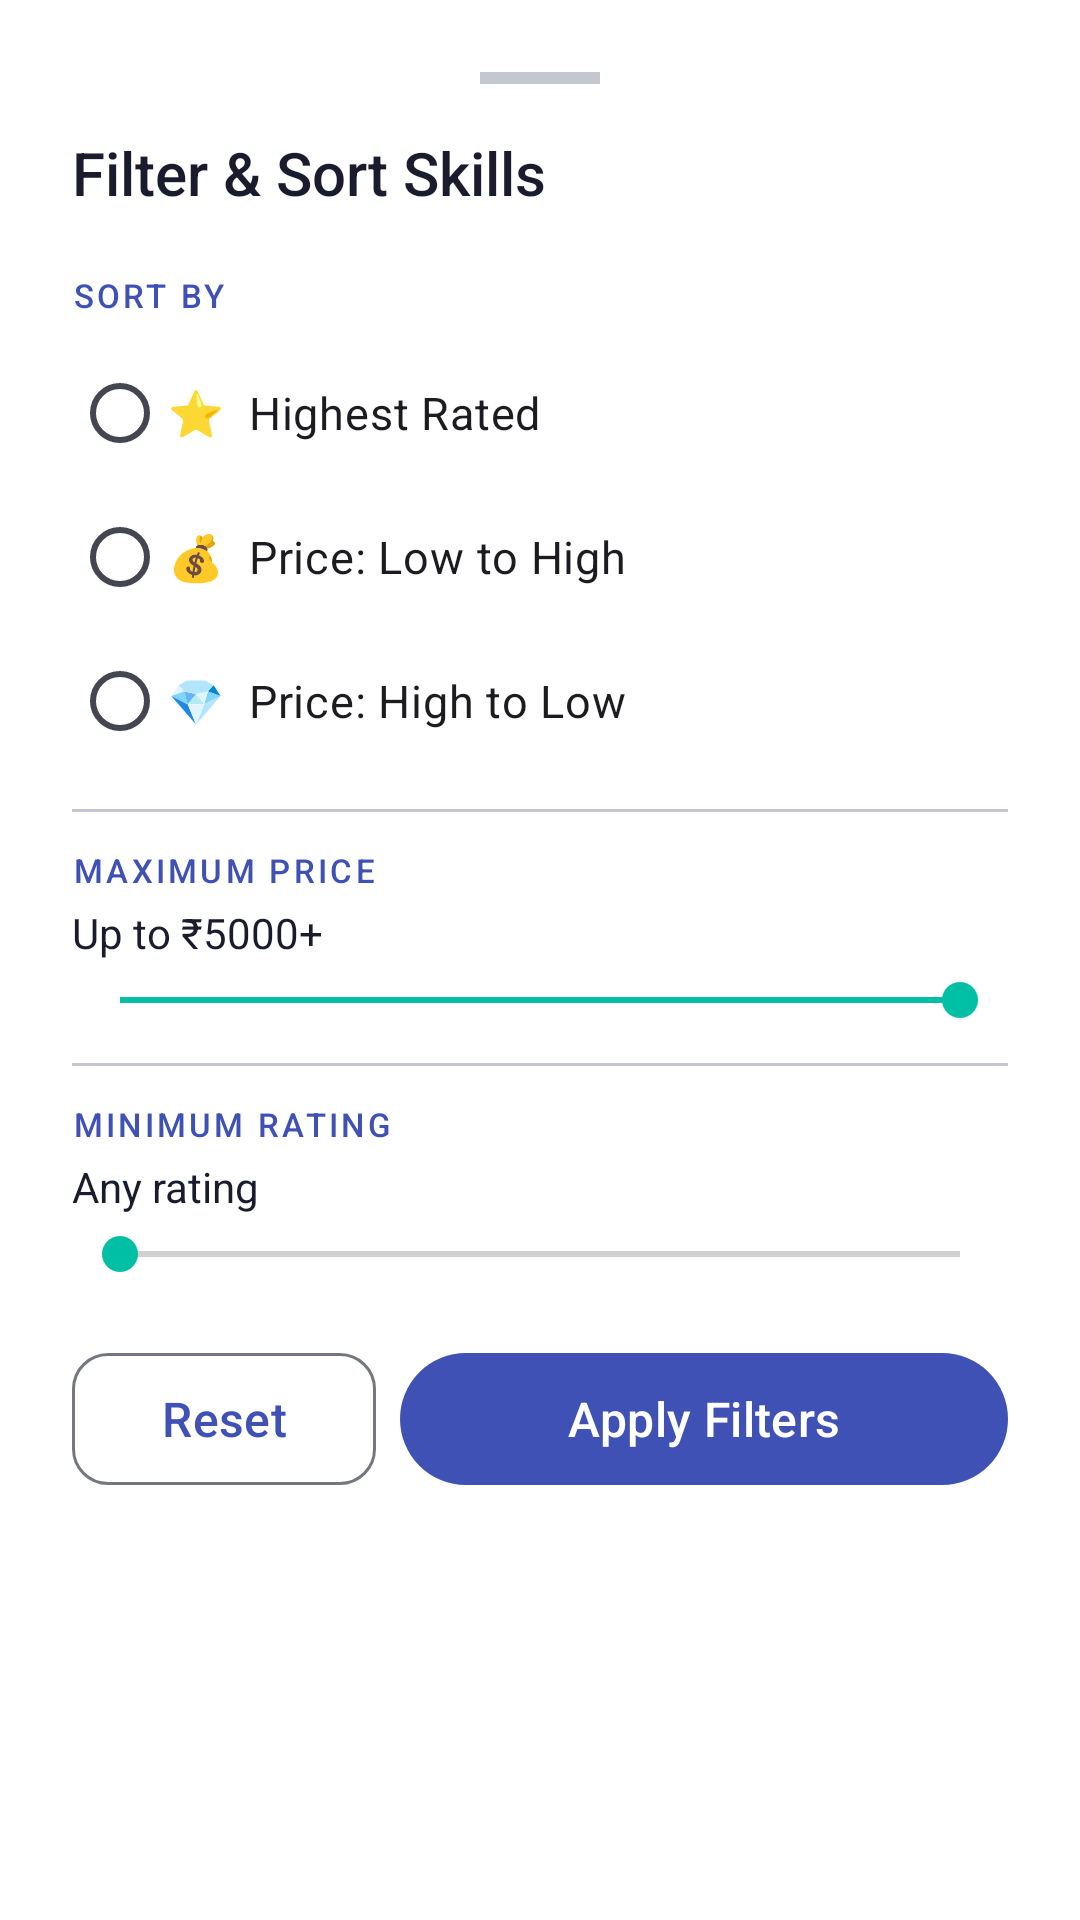

Produce the Android XML layout that renders to this screen, including the resource entries it uses.
<!-- AndroidManifest.xml: application theme Theme.SkillConnect -->
<!-- res/layout/bottom_sheet_filter.xml -->
<?xml version="1.0" encoding="utf-8"?>
<LinearLayout
    xmlns:android="http://schemas.android.com/apk/res/android"
    xmlns:app="http://schemas.android.com/apk/res-auto"
    android:layout_width="match_parent"
    android:layout_height="wrap_content"
    android:orientation="vertical"
    android:padding="24dp"
    android:background="?attr/colorSurface">

    
    <View
        android:layout_width="40dp"
        android:layout_height="4dp"
        android:layout_gravity="center_horizontal"
        android:layout_marginBottom="16dp"
        android:background="@color/md_theme_light_outlineVariant"/>

    <TextView
        android:layout_width="match_parent"
        android:layout_height="wrap_content"
        android:text="Filter &amp; Sort Skills"
        android:textSize="20sp"
        android:fontFamily="sans-serif-medium"
        android:textColor="?attr/colorOnSurface"
        android:paddingBottom="20dp" />

    
    <TextView
        android:layout_width="match_parent"
        android:layout_height="wrap_content"
        android:text="SORT BY"
        android:textSize="11sp"
        android:letterSpacing="0.1"
        android:textColor="?attr/colorPrimary"
        android:paddingBottom="8dp"
        android:fontFamily="sans-serif-medium"/>

    <RadioGroup
        android:id="@+id/radioSort"
        android:layout_width="match_parent"
        android:layout_height="wrap_content"
        android:orientation="vertical">

        <RadioButton android:id="@+id/rbRating"
            android:layout_width="match_parent" android:layout_height="48dp"
            android:text="⭐  Highest Rated" android:textSize="15sp"
            android:gravity="center_vertical"/>

        <RadioButton android:id="@+id/rbPriceAsc"
            android:layout_width="match_parent" android:layout_height="48dp"
            android:text="💰  Price: Low to High" android:textSize="15sp"
            android:gravity="center_vertical"/>

        <RadioButton android:id="@+id/rbPriceDesc"
            android:layout_width="match_parent" android:layout_height="48dp"
            android:text="💎  Price: High to Low" android:textSize="15sp"
            android:gravity="center_vertical"/>

    </RadioGroup>

    
    <View android:layout_width="match_parent" android:layout_height="1dp"
        android:layout_marginTop="12dp" android:layout_marginBottom="12dp"
        android:background="?attr/colorOutlineVariant"/>

    
    <TextView
        android:layout_width="match_parent"
        android:layout_height="wrap_content"
        android:text="MAXIMUM PRICE"
        android:textSize="11sp"
        android:letterSpacing="0.1"
        android:textColor="?attr/colorPrimary"
        android:paddingBottom="4dp"
        android:fontFamily="sans-serif-medium"/>

    <TextView
        android:id="@+id/tvPriceRange"
        android:layout_width="match_parent"
        android:layout_height="wrap_content"
        android:text="Up to ₹5000+"
        android:textSize="14sp"
        android:textColor="?attr/colorOnSurface"
        android:paddingBottom="4dp"/>

    <SeekBar
        android:id="@+id/seekBarPrice"
        android:layout_width="match_parent"
        android:layout_height="wrap_content"
        android:max="50"
        android:progress="50"/>

    
    <View android:layout_width="match_parent" android:layout_height="1dp"
        android:layout_marginTop="12dp" android:layout_marginBottom="12dp"
        android:background="?attr/colorOutlineVariant"/>

    
    <TextView
        android:layout_width="match_parent"
        android:layout_height="wrap_content"
        android:text="MINIMUM RATING"
        android:textSize="11sp"
        android:letterSpacing="0.1"
        android:textColor="?attr/colorPrimary"
        android:paddingBottom="4dp"
        android:fontFamily="sans-serif-medium"/>

    <TextView
        android:id="@+id/tvMinRating"
        android:layout_width="match_parent"
        android:layout_height="wrap_content"
        android:text="Any rating"
        android:textSize="14sp"
        android:textColor="?attr/colorOnSurface"
        android:paddingBottom="4dp"/>

    <SeekBar
        android:id="@+id/seekBarRating"
        android:layout_width="match_parent"
        android:layout_height="wrap_content"
        android:max="10"
        android:progress="0"/>

    
    <LinearLayout
        android:layout_width="match_parent"
        android:layout_height="wrap_content"
        android:orientation="horizontal"
        android:layout_marginTop="20dp">

        <com.google.android.material.button.MaterialButton
            android:id="@+id/btnResetFilter"
            style="@style/Widget.SkillConnect.Button.Outlined"
            android:layout_width="0dp"
            android:layout_height="52dp"
            android:layout_weight="1"
            android:layout_marginEnd="8dp"
            android:text="Reset" />

        <com.google.android.material.button.MaterialButton
            android:id="@+id/btnApplyFilter"
            style="@style/Widget.Material3.Button"
            android:layout_width="0dp"
            android:layout_height="52dp"
            android:layout_weight="2"
            android:text="Apply Filters" />

    </LinearLayout>

</LinearLayout>
<!-- resources referenced by this layout -->
<resources>
  <color name="md_theme_light_outlineVariant">#C4C6D0</color>
  <style name="Widget.SkillConnect.Button.Outlined" parent="Widget.Material3.Button.OutlinedButton">
          <item name="cornerRadius">12dp</item>
          <item name="android:textAllCaps">false</item>
          <item name="android:minHeight">56dp</item>
          <item name="android:textSize">16sp</item>
      </style>
  <style name="Theme.SkillConnect" parent="Base.Theme.SkillConnect" />
  <color name="md_theme_light_primary">#3F51B5</color>
  <color name="md_theme_light_onPrimary">#FFFFFF</color>
  <color name="md_theme_light_primaryContainer">#DEE0FF</color>
  <color name="md_theme_light_onPrimaryContainer">#00105C</color>
  <color name="md_theme_light_secondary">#00BFA5</color>
  <color name="md_theme_light_onSecondary">#FFFFFF</color>
  <color name="md_theme_light_secondaryContainer">#C8FFF4</color>
  <color name="md_theme_light_onSecondaryContainer">#00382E</color>
  <color name="md_theme_light_tertiary">#FF6E40</color>
  <color name="md_theme_light_onTertiary">#FFFFFF</color>
  <color name="md_theme_light_tertiaryContainer">#FFDBD0</color>
  <color name="md_theme_light_onTertiaryContainer">#3B0800</color>
  <color name="md_theme_light_error">#BA1A1A</color>
  <color name="md_theme_light_onError">#FFFFFF</color>
  <color name="md_theme_light_errorContainer">#FFDAD6</color>
  <color name="md_theme_light_onErrorContainer">#410002</color>
  <color name="md_theme_light_background">#F8F9FE</color>
  <color name="md_theme_light_onBackground">#1A1C2E</color>
  <color name="md_theme_light_surface">#FFFFFF</color>
  <color name="md_theme_light_onSurface">#1A1C2E</color>
  <color name="md_theme_light_surfaceVariant">#E8EAF6</color>
  <color name="md_theme_light_onSurfaceVariant">#44464F</color>
  <color name="md_theme_light_outline">#74777F</color>
  <style name="ShapeAppearance.SkillConnect.SmallComponent" parent="ShapeAppearance.Material3.SmallComponent">
          <item name="cornerFamily">rounded</item>
          <item name="cornerSize">8dp</item>
      </style>
  <style name="ShapeAppearance.SkillConnect.MediumComponent" parent="ShapeAppearance.Material3.MediumComponent">
          <item name="cornerFamily">rounded</item>
          <item name="cornerSize">12dp</item>
      </style>
  <style name="ShapeAppearance.SkillConnect.LargeComponent" parent="ShapeAppearance.Material3.LargeComponent">
          <item name="cornerFamily">rounded</item>
          <item name="cornerSize">16dp</item>
      </style>
  <style name="Widget.SkillConnect.Button" parent="Widget.Material3.Button">
          <item name="cornerRadius">12dp</item>
          <item name="android:textAllCaps">false</item>
          <item name="android:minHeight">56dp</item>
          <item name="android:textSize">16sp</item>
          <item name="android:fontFamily">sans-serif-medium</item>
      </style>
  <style name="Widget.SkillConnect.CardView" parent="Widget.Material3.CardView.Elevated">
          <item name="cardCornerRadius">16dp</item>
          <item name="cardElevation">2dp</item>
          <item name="cardBackgroundColor">@color/md_theme_light_surface</item>
      </style>
</resources>
